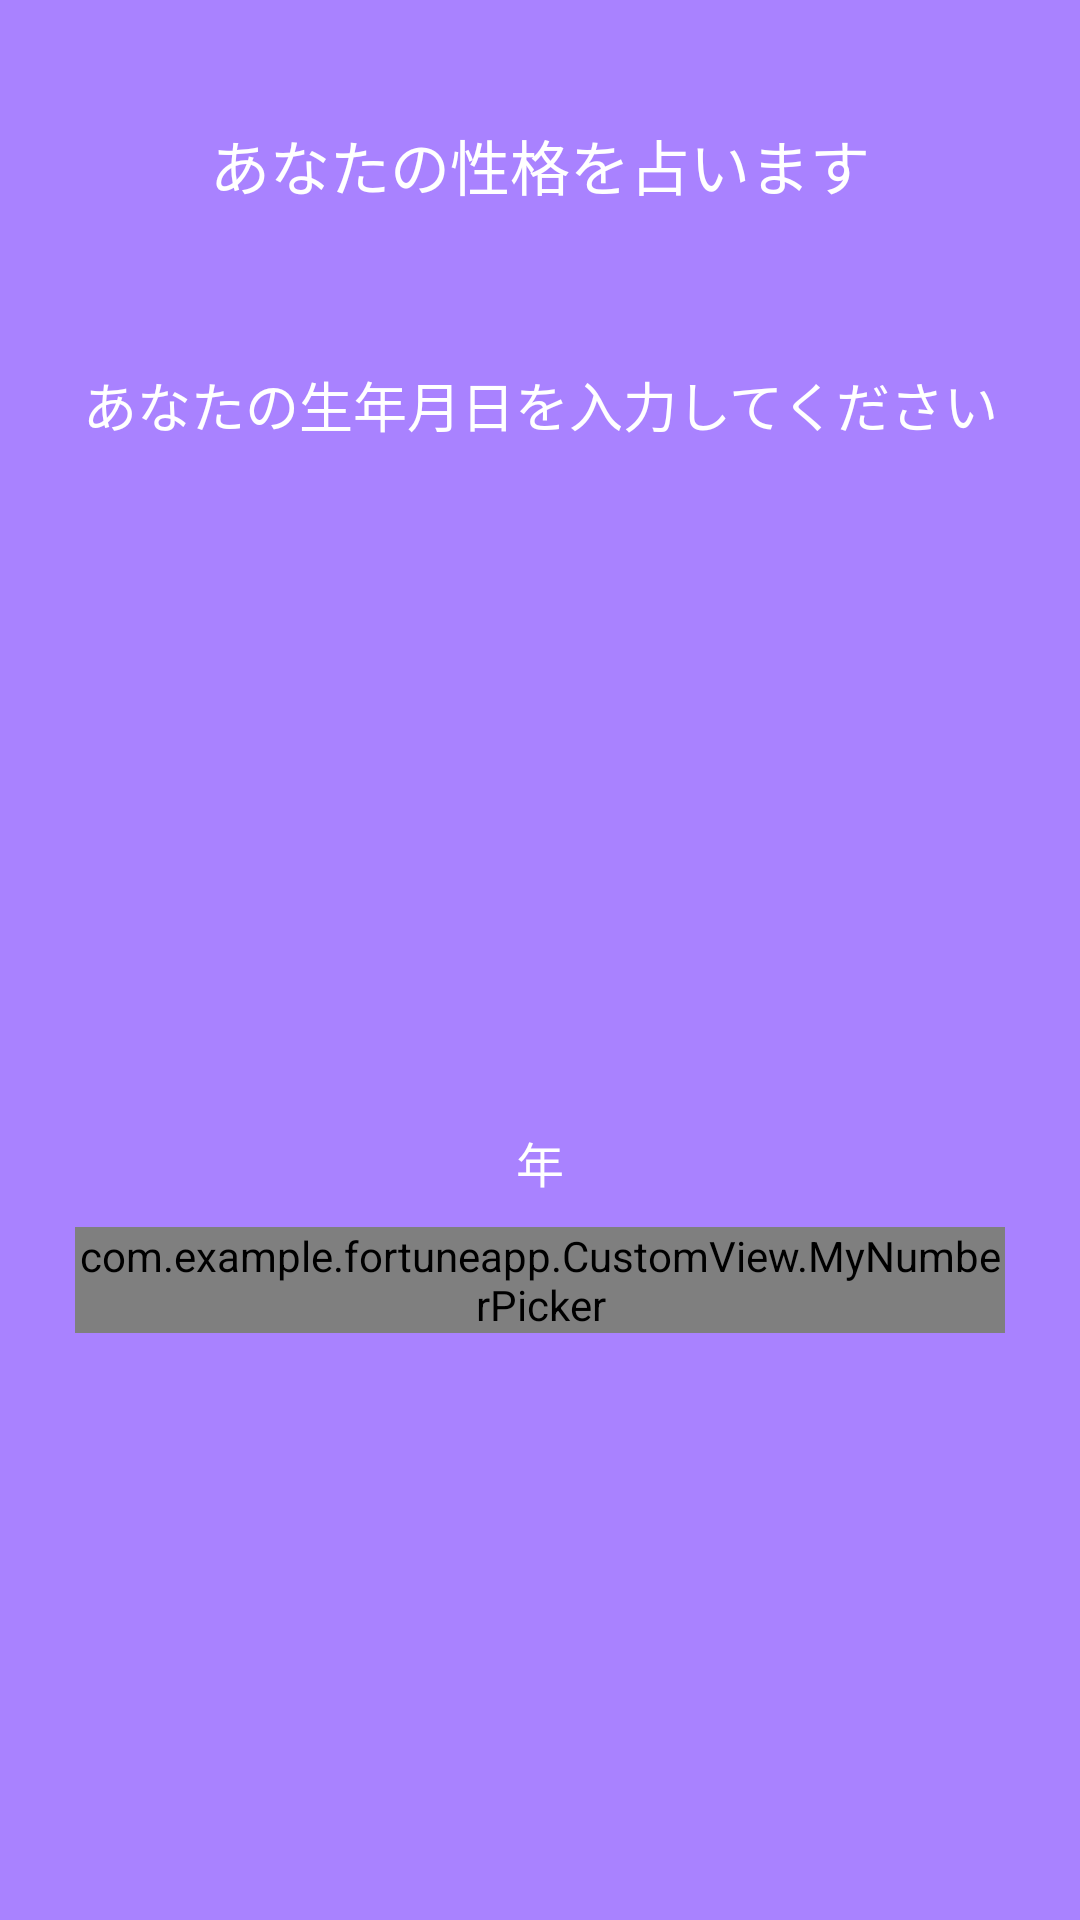

Layout XML and referenced resources for this Android screen:
<!-- AndroidManifest.xml: application theme AppTheme -->
<!-- res/layout/activity_app_b01.xml -->
<?xml version="1.0" encoding="utf-8"?>
<LinearLayout xmlns:android="http://schemas.android.com/apk/res/android"
    xmlns:tools="http://schemas.android.com/tools"
    android:layout_width="match_parent"
    android:layout_height="match_parent"
    android:orientation="vertical"
    android:background="@color/baseColor"
    android:paddingLeft="@dimen/padding"
    android:paddingRight="@dimen/padding"
    tools:context=".B.AppB01Activity">

    <TextView
        android:id="@+id/title"
        android:layout_width="match_parent"
        android:layout_height="50dp"
        android:layout_marginTop="@dimen/textMargin"
        android:layout_marginBottom="@dimen/textMargin"
        android:gravity="center"
        android:text="@string/Atitle"
        android:textColor="@color/white"
        android:textSize="@dimen/titleSize" />

    <TextView
        android:id="@+id/subtitle"
        android:layout_width="match_parent"
        android:layout_height="50dp"
        android:layout_marginBottom="@dimen/textMargin"
        android:gravity="center"
        android:text="あなたの生年月日を入力してください"
        android:textColor="@color/white"
        android:textSize="@dimen/subTitleSize" />

    

    <LinearLayout
        android:layout_width="match_parent"
        android:layout_height="wrap_content"
        android:gravity="center"
        android:orientation="horizontal">

        <LinearLayout
            android:layout_width="wrap_content"
            android:layout_height="wrap_content"
            android:orientation="vertical">

            <TextView
                android:layout_width="match_parent"
                android:layout_height="wrap_content"
                android:text="年"
                android:textSize="@dimen/numberPickerSize"
                android:textColor="@color/white"
                android:gravity="center"/>


            <com.example.fortuneapp.CustomView.MyNumberPicker
                android:id="@+id/yearPicker"
                android:layout_width="wrap_content"
                android:layout_height="wrap_content"
                android:layout_gravity="center"
                android:layout_margin="@dimen/numberPickerMargin" />


        </LinearLayout>


        <LinearLayout
            android:layout_width="wrap_content"
            android:layout_height="wrap_content"
            android:orientation="vertical">

            <TextView
                android:layout_width="match_parent"
                android:layout_height="wrap_content"
                android:text="月"
                android:textSize="@dimen/numberPickerSize"
                android:textColor="@color/white"
                android:gravity="center"/>


            <com.example.fortuneapp.CustomView.MyNumberPicker
                android:id="@+id/monthPicker"
                android:layout_width="wrap_content"
                android:layout_height="wrap_content"
                android:layout_gravity="center"
                android:layout_margin="@dimen/numberPickerMargin" />


        </LinearLayout>

        <LinearLayout
            android:layout_width="wrap_content"
            android:layout_height="wrap_content"
            android:orientation="vertical">

            <TextView
                android:layout_width="match_parent"
                android:layout_height="wrap_content"
                android:text="日"
                android:textSize="@dimen/numberPickerSize"
                android:textColor="@color/white"
                android:gravity="center"/>

            <com.example.fortuneapp.CustomView.MyNumberPicker
                android:id="@+id/dayPicker"
                android:layout_width="wrap_content"
                android:layout_height="wrap_content"
                android:layout_margin="@dimen/numberPickerMargin"
                android:layout_gravity="center"/>

        </LinearLayout>

    </LinearLayout>

    <TextView
        android:id="@+id/errorMessage"
        android:layout_width="match_parent"
        android:layout_height="wrap_content"
        android:layout_marginTop="@dimen/loginScreenMargin"
        android:gravity="center"
        android:textColor="@color/error"
        android:visibility="invisible"
        android:textSize="@dimen/errorMessageSize"/>


    <LinearLayout
        android:layout_width="match_parent"
        android:layout_height="wrap_content"
        android:gravity="bottom"
        android:layout_marginBottom="@dimen/bottomMargin"
        android:layout_weight="1">

        <Button
            android:id="@+id/nextButton"
            android:layout_width="match_parent"
            android:layout_height="@dimen/buttonHeight"
            android:layout_gravity="bottom"
            android:layout_marginLeft="@dimen/buttonMargin"
            android:layout_marginRight="@dimen/buttonMargin"
            android:background="@drawable/button_rounded_green"
            android:gravity="center|center_horizontal"
            android:text="次へ"
            android:textColor="@color/white"
            android:textSize="@dimen/buttonSize" />

    </LinearLayout>

</LinearLayout>
<!-- resources referenced by this layout -->
<resources>
  <color name="baseColor">#A982FF</color>
  <color name="error">#990000</color>
  <color name="white">#ffffff</color>
  <dimen name="bottomMargin">30dp</dimen>
  <dimen name="buttonHeight">50dp</dimen>
  <dimen name="buttonMargin">50dp</dimen>
  <dimen name="buttonSize">18sp</dimen>
  <dimen name="errorMessageSize">16sp</dimen>
  <dimen name="loginScreenMargin">40dp</dimen>
  <dimen name="numberPickerMargin">10dp</dimen>
  <dimen name="numberPickerSize">16sp</dimen>
  <dimen name="padding">15dp</dimen>
  <dimen name="subTitleSize">18sp</dimen>
  <dimen name="textMargin">30dp</dimen>
  <dimen name="titleSize">20sp</dimen>
  <!-- drawable button_rounded_green (drawable) -->
  <?xml version="1.0" encoding="utf-8"?>
  <shape xmlns:android="http://schemas.android.com/apk/res/android"
      android:shape="rectangle" android:padding="10dp">
  
      <solid android:color="@color/buttonGreen"/>
  
      <stroke android:color="@color/white" android:width="2dp"/>
  
      <corners
          android:bottomRightRadius="@dimen/radius"
          android:bottomLeftRadius="@dimen/radius"
          android:topLeftRadius="@dimen/radius"
          android:topRightRadius="@dimen/radius"/>
  
  </shape>
  <string name="Atitle">あなたの性格を占います</string>
  <style name="AppTheme" parent="Theme.AppCompat.Light.NoActionBar">
          
          <item name="colorPrimary">@color/baseColor</item>
          <item name="colorPrimaryDark">@color/baseColor</item>
          <item name="colorAccent">@color/colorAccent</item>
      </style>
  <color name="buttonGreen">#009900</color>
  <dimen name="radius">25dp</dimen>
  <color name="colorAccent">#03DAC5</color>
</resources>
